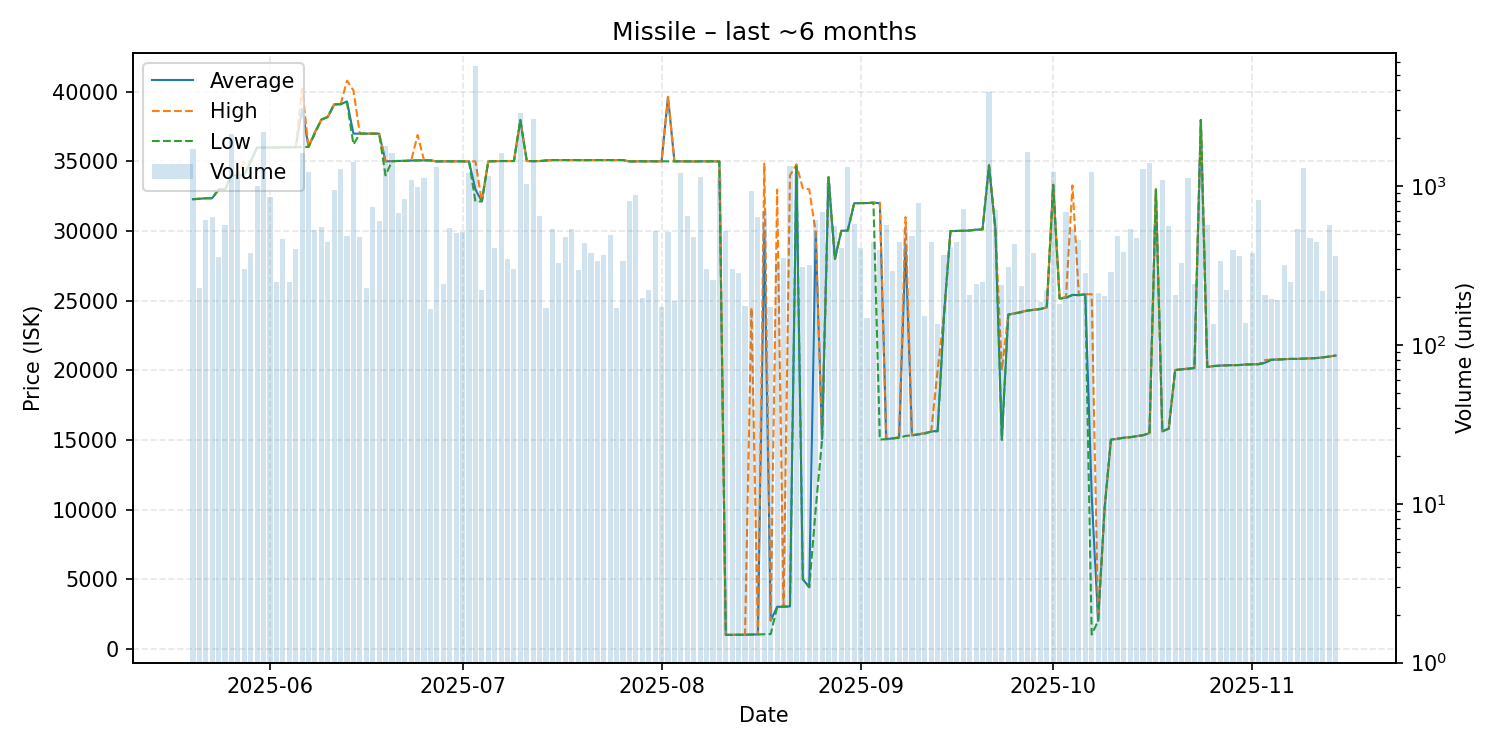

The table this chart was drawn from, first rows:
date, average, highest, lowest, order_count, volume
2025-05-20, 32290, 32290, 32290, 59, 1702
2025-05-21, 32320, 32330, 32310, 59, 227
2025-05-22, 32360, 32360, 32360, 60, 613
2025-05-23, 32360, 32360, 32360, 63, 637
2025-05-24, 33000, 33000, 33000, 64, 356
2025-05-25, 33000, 33000, 33000, 79, 572
2025-05-26, 34000, 34000, 34000, 83, 2129
2025-05-27, 34000, 34000, 34000, 58, 1146
2025-05-28, 34030, 35000, 34010, 60, 301
2025-05-29, 35000, 35000, 35000, 70, 378
2025-05-30, 36000, 36000, 36000, 86, 1007
2025-05-31, 36000, 36000, 36000, 95, 2188
2025-06-01, 36000, 36000, 36000, 93, 849
2025-06-02, 36000, 36000, 36000, 72, 250
2025-06-03, 36020, 36020, 36020, 62, 461
2025-06-04, 36020, 36020, 36020, 63, 248
2025-06-05, 36020, 36020, 36020, 57, 404
2025-06-06, 38770, 40230, 36040, 80, 1607
2025-06-07, 36040, 36040, 36040, 74, 1226
2025-06-08, 37100, 37100, 37000, 87, 526
2025-06-09, 38000, 38000, 38000, 68, 553
2025-06-10, 38200, 38200, 38200, 70, 442
2025-06-11, 39100, 39100, 39100, 63, 943
2025-06-12, 39110, 39110, 39110, 69, 1272
2025-06-13, 39310, 40800, 39210, 55, 484
2025-06-14, 37000, 40100, 36220, 69, 1419
2025-06-15, 37000, 37000, 37000, 79, 478
2025-06-16, 37000, 37000, 37000, 54, 227
2025-06-17, 37000, 37000, 37000, 71, 741
2025-06-18, 37000, 37000, 37000, 56, 599
2025-06-19, 35010, 35010, 34000, 75, 1790
2025-06-20, 35020, 35020, 35020, 62, 1611
2025-06-21, 35040, 35040, 35030, 77, 674
2025-06-22, 35040, 35050, 35040, 80, 827
2025-06-23, 35070, 35070, 35060, 72, 1098
2025-06-24, 35080, 36900, 35070, 68, 990
2025-06-25, 35080, 35080, 35080, 64, 1120
2025-06-26, 35080, 35080, 35080, 60, 168
2025-06-27, 35000, 35000, 35000, 64, 1320
2025-06-28, 35010, 35010, 35010, 64, 242
2025-06-29, 35010, 35010, 35010, 74, 546
2025-06-30, 35010, 35010, 35010, 56, 505
2025-07-01, 35010, 35010, 35010, 45, 510
2025-07-02, 35000, 35000, 35000, 64, 1210
2025-07-03, 33000, 35010, 32130, 55, 5701
2025-07-04, 32130, 32130, 32130, 59, 222
2025-07-05, 35000, 35000, 35000, 75, 1149
2025-07-06, 35020, 35020, 35020, 68, 410
2025-07-07, 35030, 35030, 35030, 51, 1603
2025-07-08, 35030, 35030, 35030, 56, 347
2025-07-09, 35030, 35030, 35030, 66, 299
2025-07-10, 37970, 37970, 37970, 69, 2885
2025-07-11, 35030, 35030, 35030, 75, 1024
2025-07-12, 35020, 35020, 35020, 86, 2622
2025-07-13, 35030, 35030, 35030, 75, 646
2025-07-14, 35070, 35070, 35070, 54, 171
2025-07-15, 35100, 35100, 35100, 53, 539
2025-07-16, 35100, 35100, 35100, 51, 327
2025-07-17, 35100, 35100, 35100, 56, 479
2025-07-18, 35100, 35100, 35100, 41, 537
... 119 more rows
